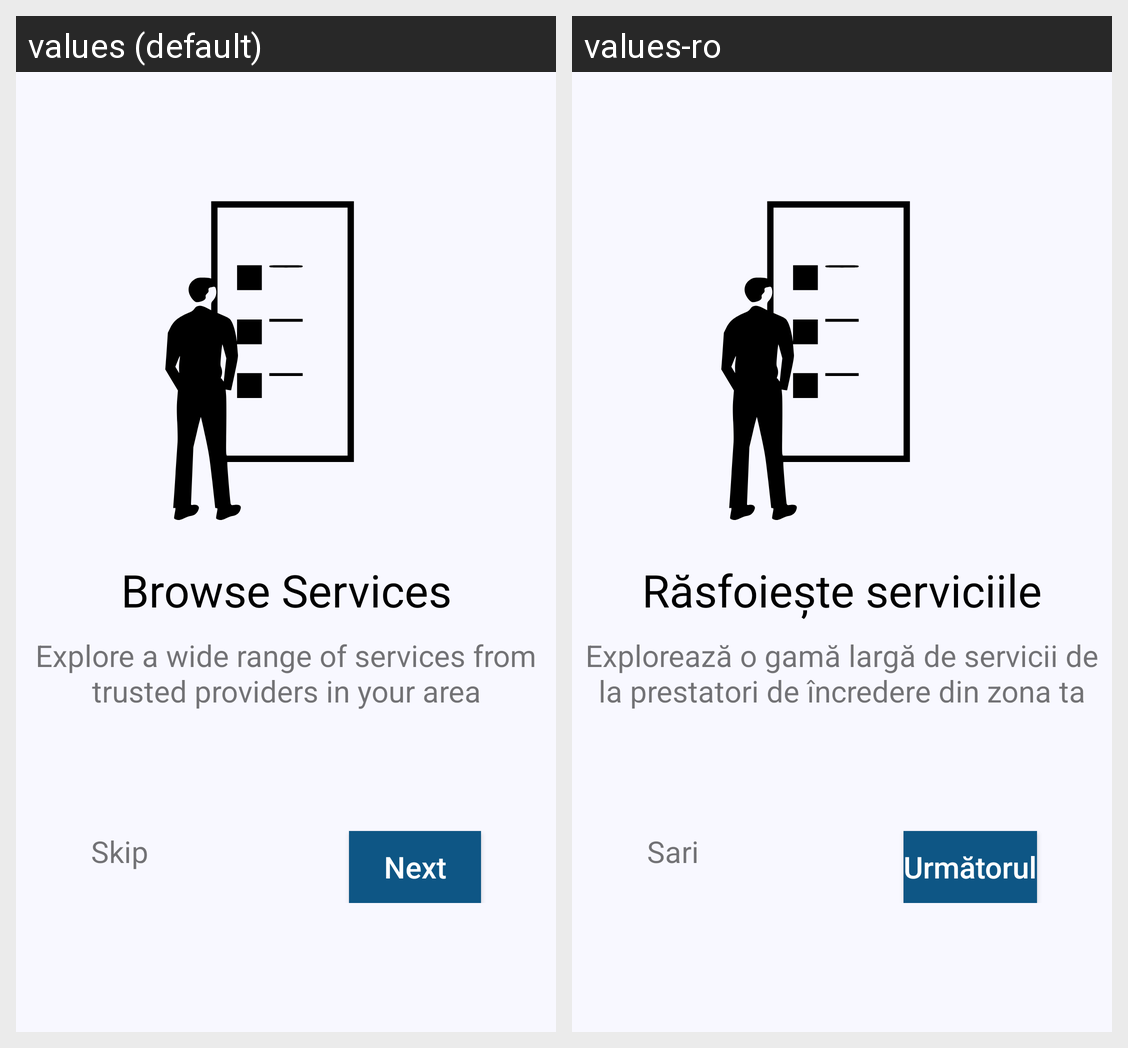

Locale-by-locale string values for the Android screen shown in this grid:
Android screen res/layout/fragment_onboarding_first.xml rendered under 2 locales, left to right: values (default), values-ro. Device: Nexus 5 (rendered at 1080×1920; each locale shown at half size, 540×960, under a caption strip naming it); theme Theme.Mestero.
Strings drawn on this screen, with the default value and each locale's value (text and hints the layout hard-codes, and strings that could not be matched under every locale, appear in the picture but are not listed):

first_fragment_title
  values: Browse Services
  values-ro: Răsfoiește serviciile

first_fragment_txt
  values: Explore a wide range of services from trusted providers in your area
  values-ro: Explorează o gamă largă de servicii de la prestatori de încredere din zona ta

skip_txt
  values: Skip
  values-ro: Sari

next_txt
  values: Next
  values-ro: Următorul
